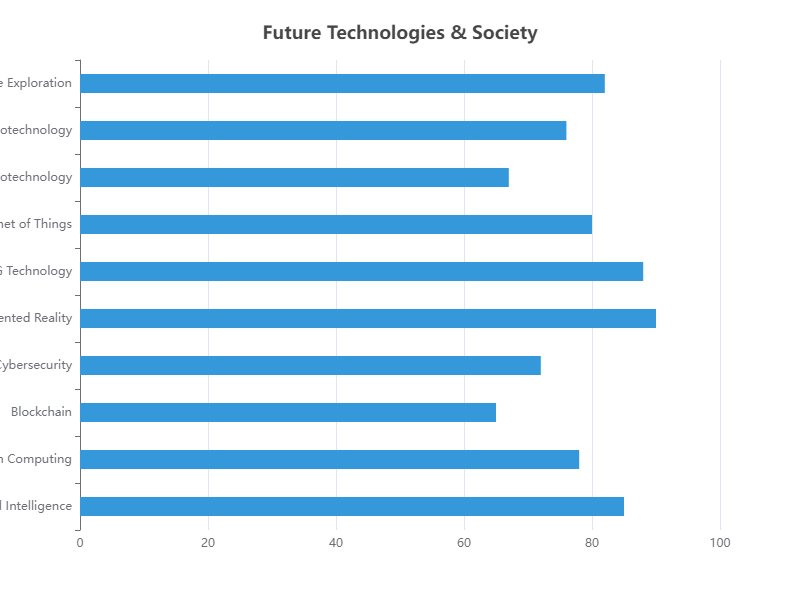

Values plotted in this chart, from the file beside it:
Topic, Value
Artificial Intelligence, 85
Quantum Computing, 78
Blockchain, 65
Cybersecurity, 72
Augmented Reality, 90
5G Technology, 88
Internet of Things, 80
Nanotechnology, 67
Biotechnology, 76
Space Exploration, 82
